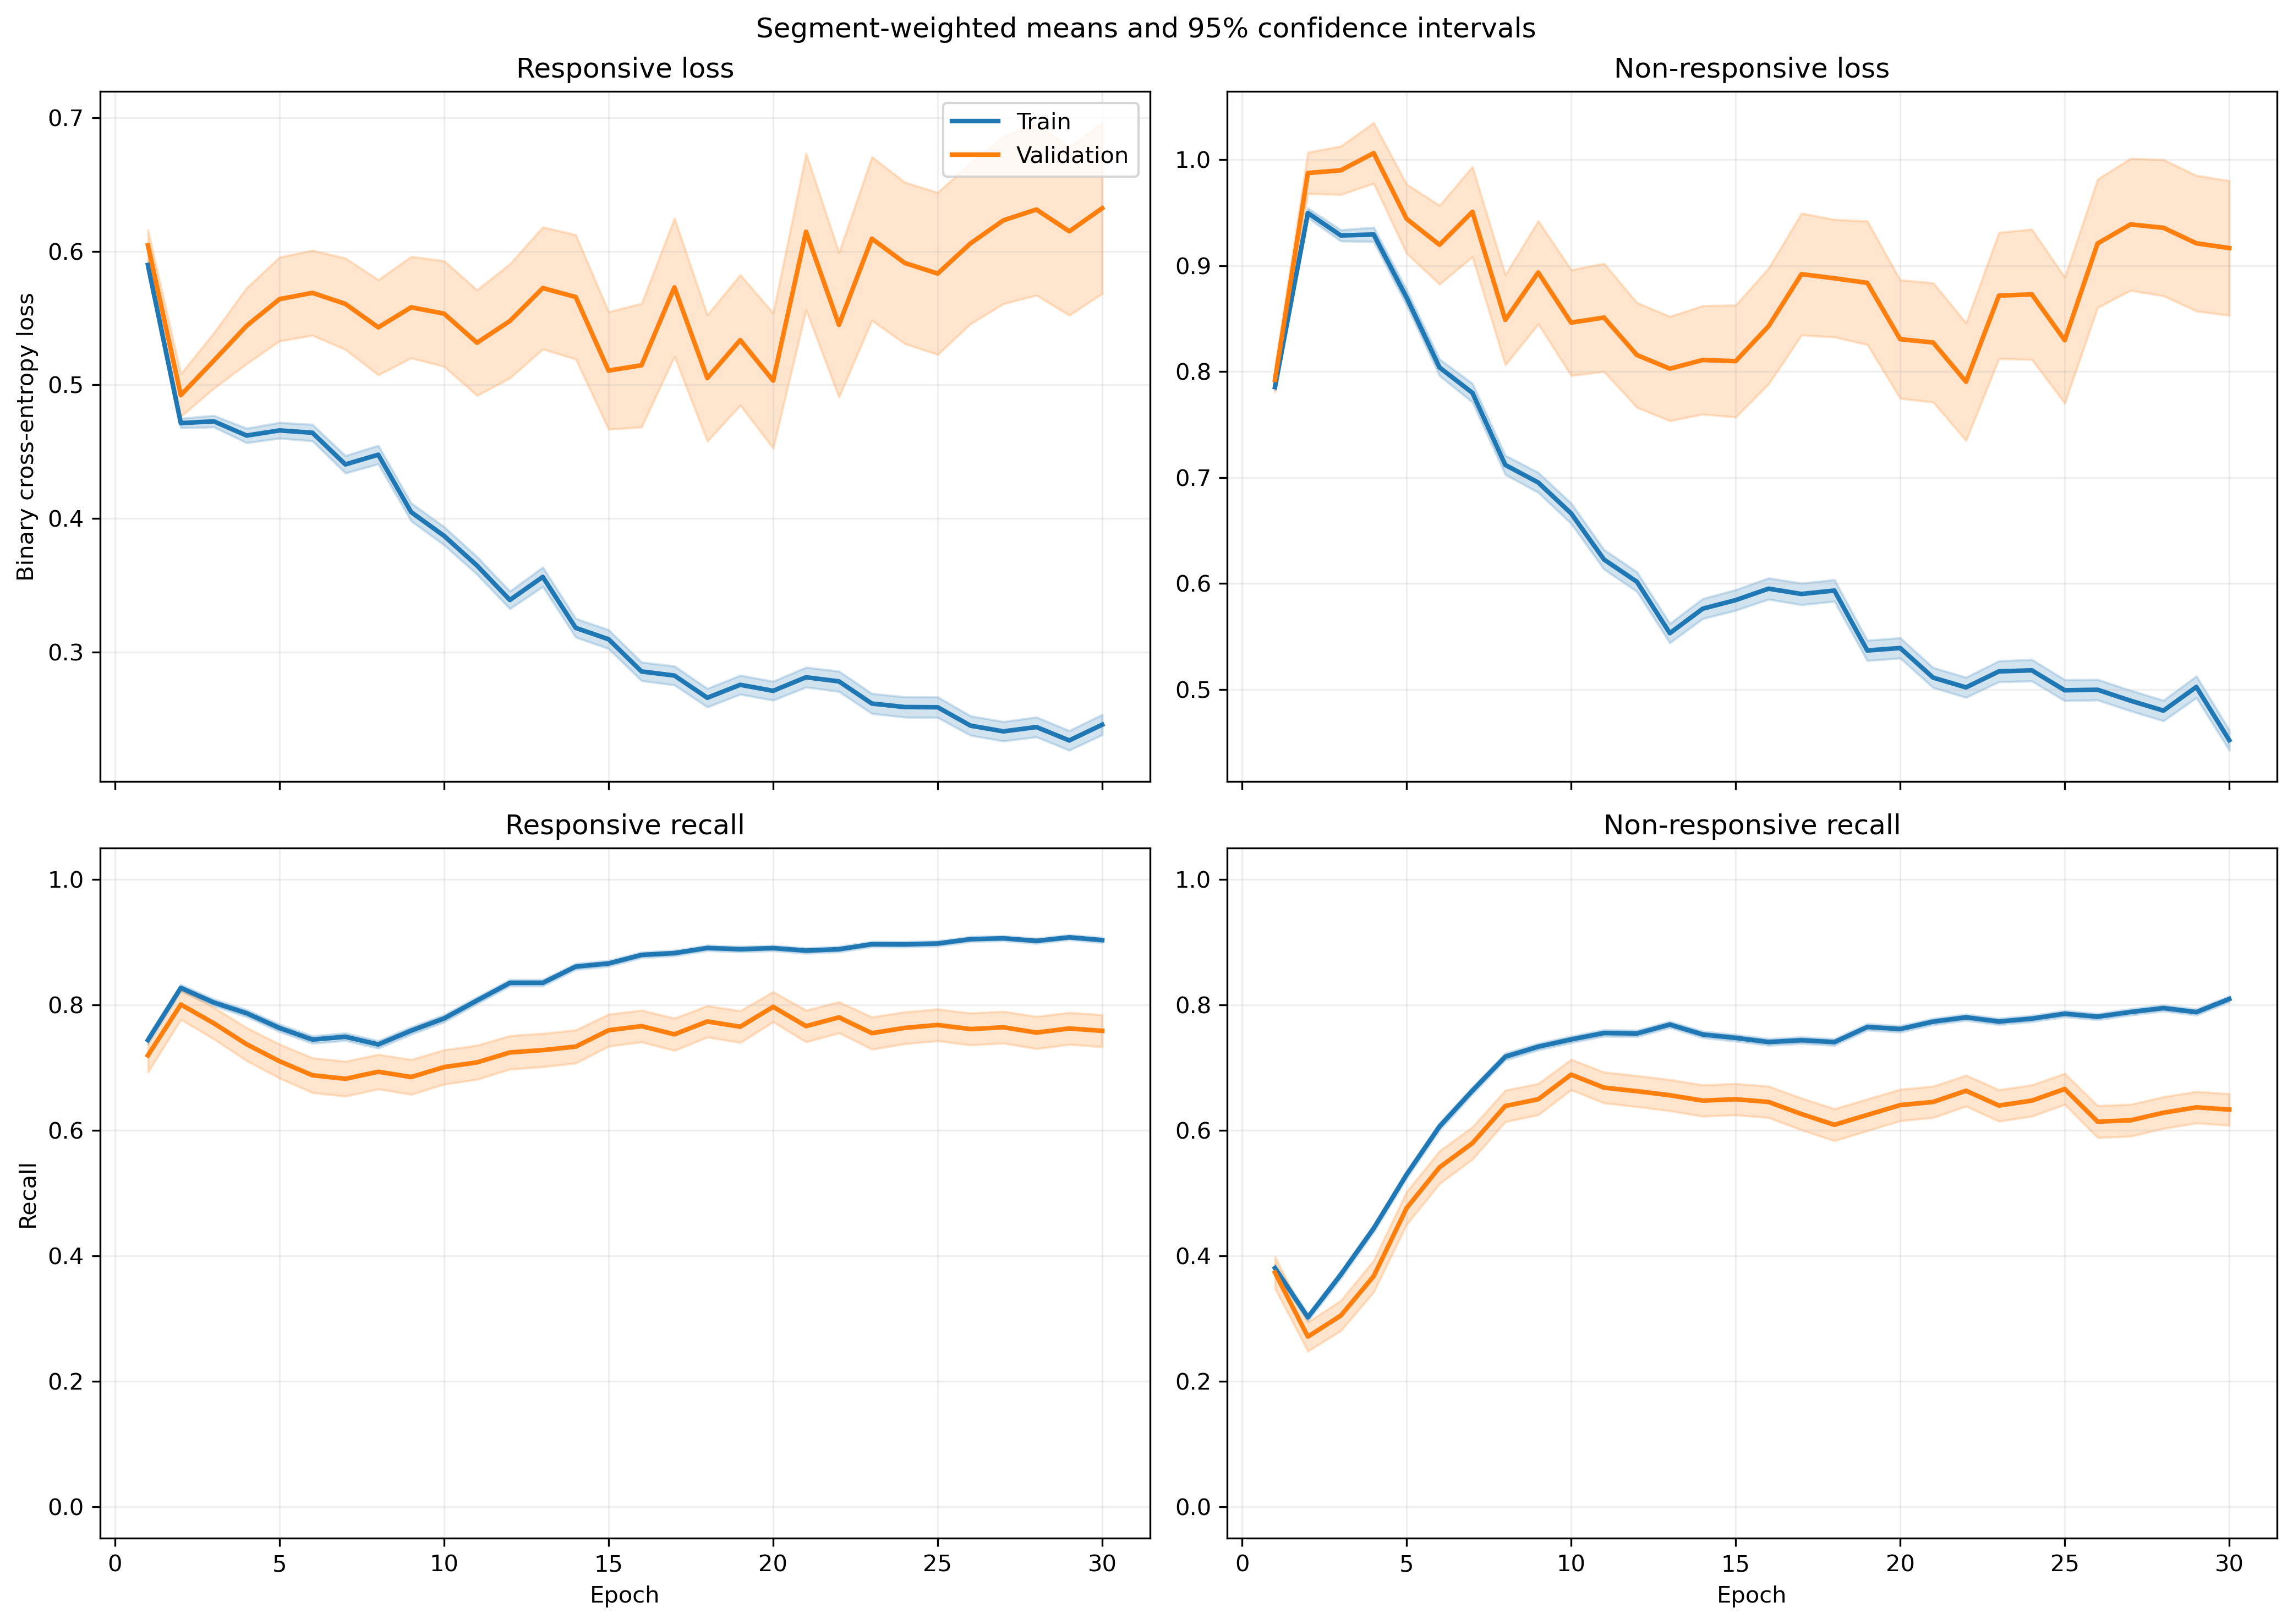

The data file committed next to this chart (first rows):
fold, epoch, split, r_loss, r_loss_count, r_loss_sum, r_loss_sum_sq, r_recall, r_recall_count, r_recall_sum, r_recall_sum_sq, nr_loss, nr_loss_count, nr_loss_sum, nr_loss_sum_sq, nr_recall, nr_recall_count, nr_recall_sum, nr_recall_sum_sq
1, 1, train, 0.6097, 1063, 648.1, 439.1, 0.7131, 1063, 758.0, 758.0, 0.7671, 1401, 1075, 900.6, 0.4126, 1401, 578.0, 578.0
1, 1, validation, 0.5644, 10, 5.644, 3.377, 0.9, 10, 9.0, 9.0, , 0, 0.0, 0.0, , 0, 0.0, 0.0
1, 2, train, 0.5038, 1063, 535.5, 341.6, 0.8071, 1063, 858.0, 858.0, 0.8924, 1401, 1250, 1288, 0.3448, 1401, 483.0, 483.0
1, 2, validation, 0.4346, 10, 4.346, 2.171, 0.9, 10, 9.0, 9.0, , 0, 0.0, 0.0, , 0, 0.0, 0.0
1, 3, train, 0.5045, 1063, 536.3, 403.9, 0.7723, 1063, 821.0, 821.0, 0.8821, 1401, 1236, 1383, 0.4161, 1401, 583.0, 583.0
1, 3, validation, 0.4179, 10, 4.179, 2.316, 0.8, 10, 8.0, 8.0, , 0, 0.0, 0.0, , 0, 0.0, 0.0
1, 4, train, 0.4407, 1063, 468.4, 379.5, 0.7874, 1063, 837.0, 837.0, 0.9498, 1401, 1331, 1749, 0.4525, 1401, 634.0, 634.0
1, 4, validation, 0.3883, 10, 3.883, 2.269, 0.8, 10, 8.0, 8.0, , 0, 0.0, 0.0, , 0, 0.0, 0.0
1, 5, train, 0.5036, 1063, 535.4, 542.3, 0.7328, 1063, 779.0, 779.0, 0.8009, 1401, 1122, 1498, 0.6017, 1401, 843.0, 843.0
1, 5, validation, 0.5282, 10, 5.282, 4.392, 0.8, 10, 8.0, 8.0, , 0, 0.0, 0.0, , 0, 0.0, 0.0
1, 6, train, 0.461, 1063, 490.1, 475.2, 0.7451, 1063, 792.0, 792.0, 0.7615, 1401, 1067, 1462, 0.656, 1401, 919.0, 919.0
1, 6, validation, 0.5441, 10, 5.441, 4.268, 0.6, 10, 6.0, 6.0, , 0, 0.0, 0.0, , 0, 0.0, 0.0
1, 7, train, 0.5054, 1063, 537.3, 570.6, 0.6924, 1063, 736.0, 736.0, 0.6359, 1401, 890.8, 1242, 0.7652, 1401, 1072, 1072
1, 7, validation, 0.7011, 10, 7.011, 6.962, 0.4, 10, 4.0, 4.0, , 0, 0.0, 0.0, , 0, 0.0, 0.0
1, 8, train, 0.5008, 1063, 532.4, 580.8, 0.6952, 1063, 739.0, 739.0, 0.5815, 1401, 814.7, 1131, 0.7987, 1401, 1119, 1119
1, 8, validation, 0.7976, 10, 7.976, 8.757, 0.4, 10, 4.0, 4.0, , 0, 0.0, 0.0, , 0, 0.0, 0.0
1, 9, train, 0.381, 1063, 405.1, 405.9, 0.778, 1063, 827.0, 827.0, 0.6778, 1401, 949.7, 1569, 0.7473, 1401, 1047, 1047
1, 9, validation, 0.752, 10, 7.52, 8.09, 0.5, 10, 5.0, 5.0, , 0, 0.0, 0.0, , 0, 0.0, 0.0
1, 10, train, 0.4368, 1063, 464.4, 532.5, 0.7347, 1063, 781.0, 781.0, 0.5995, 1401, 839.9, 1409, 0.7916, 1401, 1109, 1109
1, 10, validation, 0.7616, 10, 7.616, 8.832, 0.5, 10, 5.0, 5.0, , 0, 0.0, 0.0, , 0, 0.0, 0.0
1, 11, train, 0.3607, 1063, 383.4, 384.9, 0.8024, 1063, 853.0, 853.0, 0.5944, 1401, 832.7, 1318, 0.778, 1401, 1090, 1090
1, 11, validation, 0.7057, 10, 7.057, 7.604, 0.6, 10, 6.0, 6.0, , 0, 0.0, 0.0, , 0, 0.0, 0.0
1, 12, train, 0.3667, 1063, 389.8, 456.7, 0.8194, 1063, 871.0, 871.0, 0.5915, 1401, 828.7, 1445, 0.7766, 1401, 1088, 1088
1, 12, validation, 0.765, 10, 7.65, 9.859, 0.6, 10, 6.0, 6.0, , 0, 0.0, 0.0, , 0, 0.0, 0.0
1, 13, train, 0.3629, 1063, 385.8, 432, 0.8307, 1063, 883.0, 883.0, 0.5328, 1401, 746.4, 1180, 0.7966, 1401, 1116, 1116
1, 13, validation, 0.7212, 10, 7.212, 9.034, 0.6, 10, 6.0, 6.0, , 0, 0.0, 0.0, , 0, 0.0, 0.0
1, 14, train, 0.3148, 1063, 334.6, 432.1, 0.8655, 1063, 920.0, 920.0, 0.6066, 1401, 849.8, 1521, 0.748, 1401, 1048, 1048
1, 14, validation, 0.5691, 10, 5.691, 6.223, 0.6, 10, 6.0, 6.0, , 0, 0.0, 0.0, , 0, 0.0, 0.0
1, 15, train, 0.3301, 1063, 350.9, 417.9, 0.8551, 1063, 909.0, 909.0, 0.5643, 1401, 790.6, 1327, 0.7645, 1401, 1071, 1071
1, 15, validation, 0.5327, 10, 5.327, 6.377, 0.8, 10, 8.0, 8.0, , 0, 0.0, 0.0, , 0, 0.0, 0.0
1, 16, train, 0.3083, 1063, 327.8, 426.1, 0.8589, 1063, 913.0, 913.0, 0.5643, 1401, 790.7, 1511, 0.778, 1401, 1090, 1090
1, 16, validation, 0.4828, 10, 4.828, 5.257, 0.7, 10, 7.0, 7.0, , 0, 0.0, 0.0, , 0, 0.0, 0.0
1, 17, train, 0.3187, 1063, 338.8, 418.7, 0.8664, 1063, 921.0, 921.0, 0.5071, 1401, 710.5, 1165, 0.7923, 1401, 1110, 1110
1, 17, validation, 0.4199, 10, 4.199, 4.069, 0.7, 10, 7.0, 7.0, , 0, 0.0, 0.0, , 0, 0.0, 0.0
1, 18, train, 0.2556, 1063, 271.7, 321.4, 0.8881, 1063, 944.0, 944.0, 0.6221, 1401, 871.6, 1623, 0.7352, 1401, 1030, 1030
1, 18, validation, 0.3214, 10, 3.214, 2.6, 0.9, 10, 9.0, 9.0, , 0, 0.0, 0.0, , 0, 0.0, 0.0
1, 19, train, 0.345, 1063, 366.8, 496.3, 0.8448, 1063, 898.0, 898.0, 0.467, 1401, 654.3, 1149, 0.808, 1401, 1132, 1132
1, 19, validation, 0.3858, 10, 3.858, 3.594, 0.8, 10, 8.0, 8.0, , 0, 0.0, 0.0, , 0, 0.0, 0.0
1, 20, train, 0.3482, 1063, 370.2, 510.6, 0.8438, 1063, 897.0, 897.0, 0.4331, 1401, 606.8, 1010, 0.8223, 1401, 1152, 1152
1, 20, validation, 0.432, 10, 4.32, 4.428, 0.8, 10, 8.0, 8.0, , 0, 0.0, 0.0, , 0, 0.0, 0.0
1, 21, train, 0.3392, 1063, 360.5, 491.3, 0.8523, 1063, 906.0, 906.0, 0.4165, 1401, 583.5, 948.7, 0.8294, 1401, 1162, 1162
1, 21, validation, 0.4299, 10, 4.299, 4.097, 0.7, 10, 7.0, 7.0, , 0, 0.0, 0.0, , 0, 0.0, 0.0
1, 22, train, 0.2755, 1063, 292.8, 352.9, 0.8937, 1063, 950.0, 950.0, 0.4844, 1401, 678.7, 1063, 0.7823, 1401, 1096, 1096
1, 22, validation, 0.3451, 10, 3.451, 2.668, 0.8, 10, 8.0, 8.0, , 0, 0.0, 0.0, , 0, 0.0, 0.0
1, 23, train, 0.2826, 1063, 300.4, 382.9, 0.8909, 1063, 947.0, 947.0, 0.4576, 1401, 641.1, 1035, 0.8009, 1401, 1122, 1122
1, 23, validation, 0.3618, 10, 3.618, 3.013, 0.8, 10, 8.0, 8.0, , 0, 0.0, 0.0, , 0, 0.0, 0.0
1, 24, train, 0.3439, 1063, 365.6, 553.7, 0.8476, 1063, 901.0, 901.0, 0.4288, 1401, 600.8, 1083, 0.8251, 1401, 1156, 1156
1, 24, validation, 0.4231, 10, 4.231, 4.615, 0.7, 10, 7.0, 7.0, , 0, 0.0, 0.0, , 0, 0.0, 0.0
1, 25, train, 0.2825, 1063, 300.3, 431.9, 0.8805, 1063, 936.0, 936.0, 0.4814, 1401, 674.5, 1294, 0.8037, 1401, 1126, 1126
1, 25, validation, 0.325, 10, 3.25, 3.121, 0.9, 10, 9.0, 9.0, , 0, 0.0, 0.0, , 0, 0.0, 0.0
1, 26, train, 0.275, 1063, 292.4, 395.7, 0.8805, 1063, 936.0, 936.0, 0.4731, 1401, 662.9, 1197, 0.8059, 1401, 1129, 1129
1, 26, validation, 0.311, 10, 3.11, 2.66, 0.9, 10, 9.0, 9.0, , 0, 0.0, 0.0, , 0, 0.0, 0.0
1, 27, train, 0.2986, 1063, 317.4, 475.3, 0.8702, 1063, 925.0, 925.0, 0.4261, 1401, 597, 1113, 0.8344, 1401, 1169, 1169
1, 27, validation, 0.3872, 10, 3.872, 4.241, 0.7, 10, 7.0, 7.0, , 0, 0.0, 0.0, , 0, 0.0, 0.0
1, 28, train, 0.324, 1063, 344.4, 498.4, 0.8589, 1063, 913.0, 913.0, 0.3573, 1401, 500.5, 786.3, 0.8651, 1401, 1212, 1212
1, 28, validation, 0.4155, 10, 4.155, 4.586, 0.7, 10, 7.0, 7.0, , 0, 0.0, 0.0, , 0, 0.0, 0.0
1, 29, train, 0.2742, 1063, 291.5, 423.5, 0.889, 1063, 945.0, 945.0, 0.4124, 1401, 577.7, 981.2, 0.8287, 1401, 1161, 1161
1, 29, validation, 0.3488, 10, 3.488, 3.384, 0.8, 10, 8.0, 8.0, , 0, 0.0, 0.0, , 0, 0.0, 0.0
1, 30, train, 0.2556, 1063, 271.7, 382.7, 0.9003, 1063, 957.0, 957.0, 0.4297, 1401, 602, 993.2, 0.818, 1401, 1146, 1146
1, 30, validation, 0.2832, 10, 2.832, 2.391, 0.8, 10, 8.0, 8.0, , 0, 0.0, 0.0, , 0, 0.0, 0.0
... 1,140 more rows
